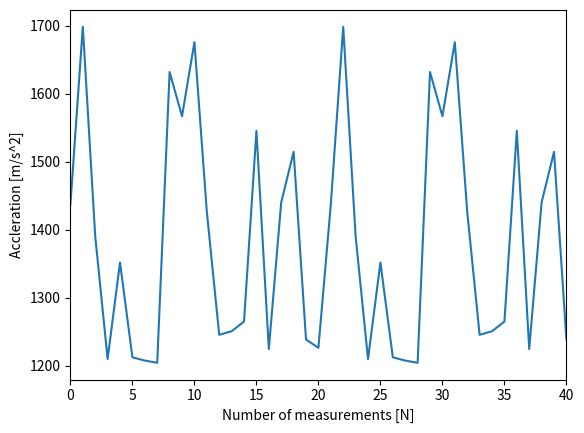

Here is the Python script that generated this plot:
# -*- coding: utf-8 -*-
"""
Created on Thu Nov 17 16:48:19 2022

[redacted]
"""

import math
import matplotlib.pyplot as plt

listen = [

1437.65,
1698.80,
1390.66,
1210.04,
1352.01,
1212.56,
1207.78,
1204.53,
1632.25,
1567.21,
1676.18,
1426.77,
1245.69,
1250.92,
1265.13,
1545.69,
1224.80,
1440.47,
1514.86,
1238.76,
1226.54,
1437.65,
1698.80,
1390.66,
1210.04,
1352.01,
1212.56,
1207.78,
1204.53,
1632.25,
1567.21,
1676.18,
1426.77,
1245.69,
1250.92,
1265.13,
1545.69,
1224.80,
1440.47,
1514.86,
1238.76,
1226.54,
    
]

    
plt.xlim([0, 40])
plt.plot(listen)

plt.xlabel("Number of measurements [N]")
plt.ylabel("Accleration [m/s^2]")
plt.show()